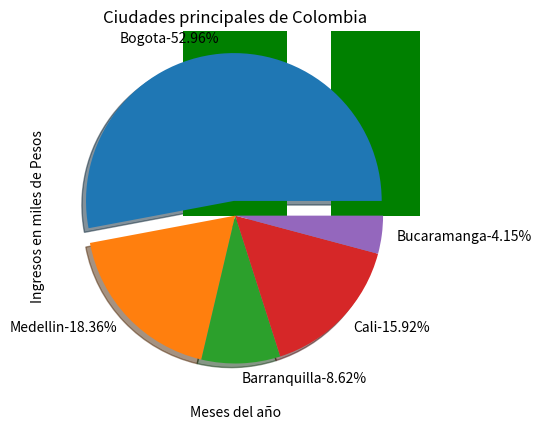

Python code for this plot:
import matplotlib.pyplot as plt
ingresos = [950,1000,800,750,875,900,925,930,890,850,780,690]
meses = ['Enero','Febrero','Marzo','Abril','Mayor','Junio','Julio','Agosto','Septiembre','Octubre','Noviembre','Diciembre']
plt.bar(meses, ingresos, width=0.7, color='g')
#-----------------------
plt.title('Ingresos por mes de un empleado durante el 2020')
plt.xlabel('Meses del año')
plt.ylabel('Ingresos en miles de Pesos')
plt.savefig('graficoIngresos.png')
#-----------------------
plt.show()



pieLabels =['Bogota','Medellin','Barranquilla','Cali','Bucaramanga']
sizes =[74.12,25.69,12.06,22.28,5.81]
explode = [0.1,0,0,0,0]
def etiquetarElementosPorcentuales(sizes, labels, indicador= ' ->'):
    acumulador = 0
    for elemento in sizes :
        acumulador += elemento

    for i in range (len(labels)):
        pieLabels[i] += indicador+str(round(sizes[i]/acumulador*100,2)) +'%'

etiquetarElementosPorcentuales(sizes, pieLabels , '-')
plt.pie(sizes,labels=pieLabels,explode=explode, shadow = 0.5, counterclock = 1)
#----------------------------
plt.title('Ciudades principales de Colombia')
plt.savefig('tortaCiudades.png')
#----------------------------
plt.show()